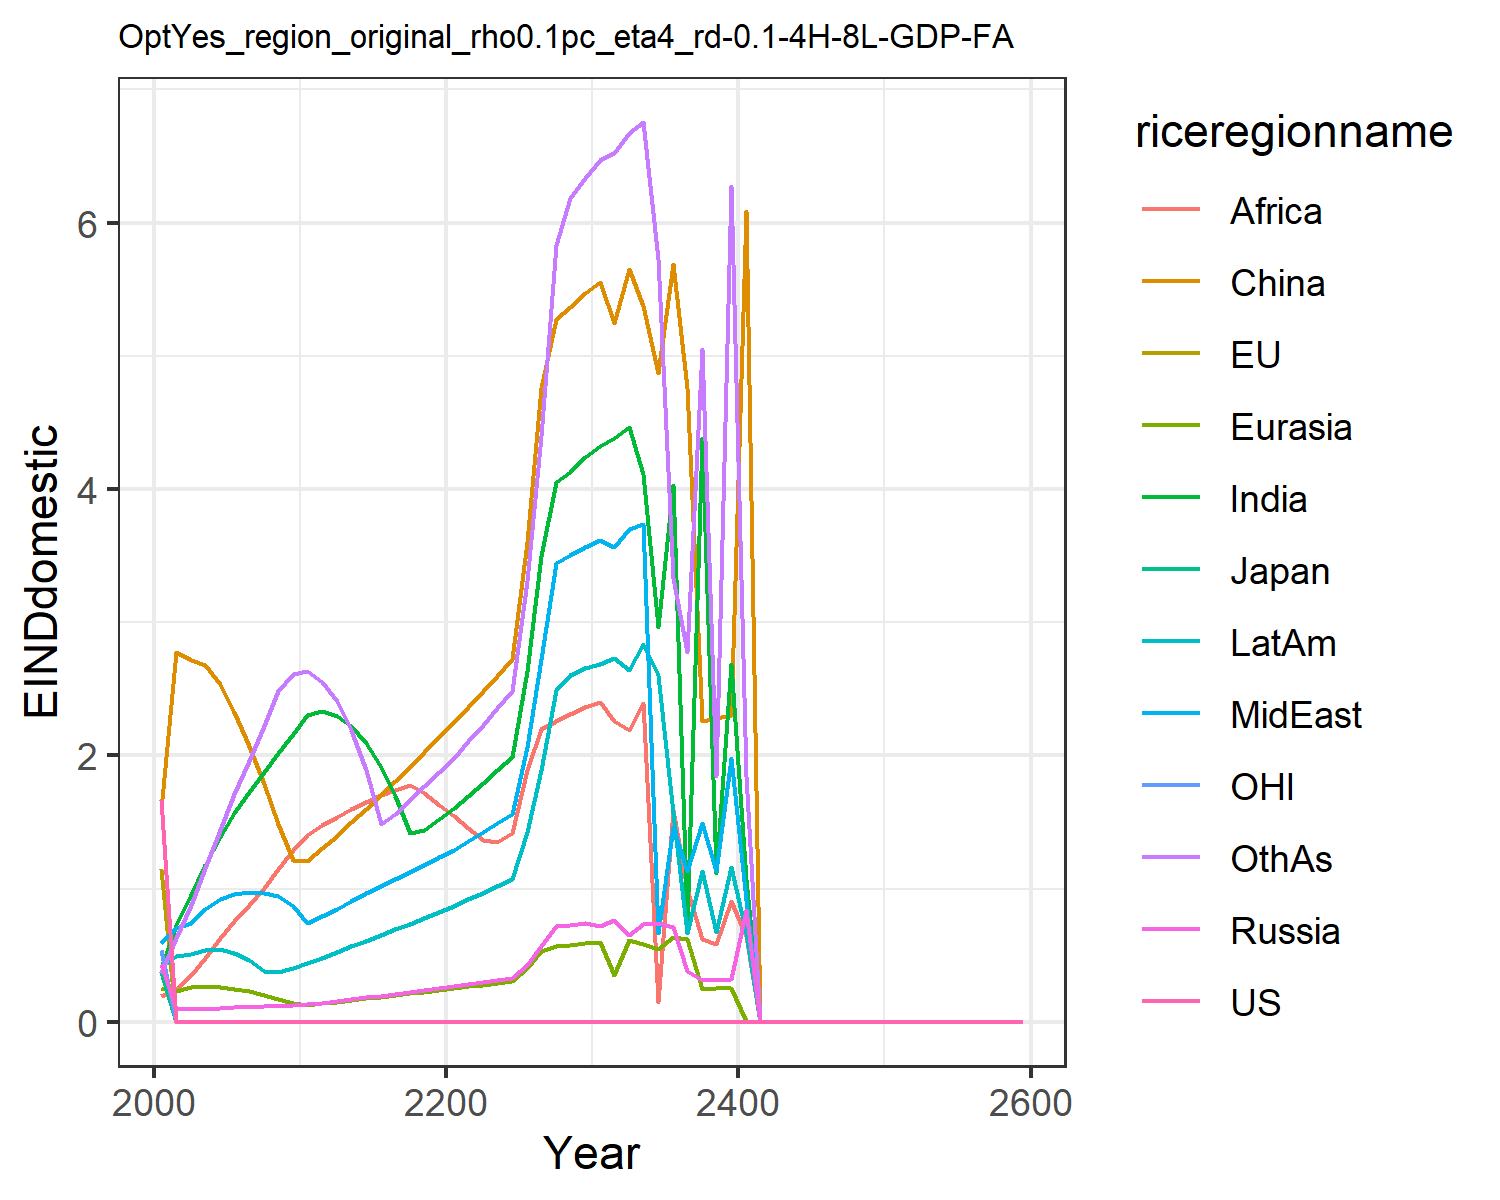

Values plotted in this chart, from the file beside it:
1.6621334550980102, 1.1460506191660516, 0.3699659257424831, 0.43123618180564005, 0.2566662932747705, 1.6007411280266048, 0.4051515896926559, 0.5896749604345518, 0.19137708401697257, 0.4122723985071479, 0.541778261497279, 0.3639521027378334
0.0, 0.0, 0.0, 0.0949, 0.2335, 2.779, 0.723, 0.702, 0.244, 0.4929, 0.0, 0.6307
0.0, 0.0, 0.0, 0.09185, 0.2616, 2.716, 0.9518, 0.7419, 0.3539, 0.5079, 0.0, 0.8786
0.0, 0.0, 0.0, 0.09751, 0.266, 2.675, 1.174, 0.8449, 0.4821, 0.542, 0.0, 1.151
0.0, 0.0, 0.0, 0.1025, 0.2613, 2.535, 1.389, 0.9199, 0.6265, 0.5454, 0.0, 1.439
0.0, 0.0, 0.0, 0.1079, 0.2481, 2.324, 1.568, 0.958, 0.7598, 0.5168, 0.0, 1.706
0.0, 0.0, 0.0, 0.113, 0.2276, 2.07, 1.722, 0.9711, 0.8798, 0.4608, 0.0, 1.958
0.0, 0.0, 0.0, 0.1173, 0.2012, 1.787, 1.872, 0.9667, 1.008, 0.3812, 0.0, 2.218
0.0, 0.0, 0.0, 0.121, 0.1703, 1.488, 2.019, 0.9434, 1.143, 0.3708, 0.0, 2.486
0.0, 0.0, 0.0, 0.1242, 0.1383, 1.215, 2.162, 0.8713, 1.287, 0.4042, 0.0, 2.611
0.0, 0.0, 0.0, 0.131, 0.1282, 1.208, 2.301, 0.7437, 1.4, 0.4396, 0.0, 2.635
0.0, 0.0, 0.0, 0.1423, 0.1389, 1.302, 2.334, 0.7901, 1.473, 0.4783, 0.0, 2.549
0.0, 0.0, 0.0, 0.1552, 0.1507, 1.396, 2.296, 0.8477, 1.539, 0.5213, 0.0, 2.41
0.0, 0.0, 0.0, 0.1687, 0.1632, 1.498, 2.217, 0.9067, 1.598, 0.5657, 0.0, 2.193
0.0, 0.0, 0.0, 0.1822, 0.1755, 1.6, 2.09, 0.9631, 1.652, 0.609, 0.0, 1.889
0.0, 0.0, 0.0, 0.1958, 0.1878, 1.703, 1.915, 1.018, 1.7, 0.6517, 0.0, 1.487
0.0, 0.0, 0.0, 0.2098, 0.2003, 1.808, 1.692, 1.072, 1.742, 0.6943, 0.0, 1.56
0.0, 0.0, 0.0, 0.2241, 0.2129, 1.915, 1.419, 1.126, 1.779, 0.7371, 0.0, 1.664
0.0, 0.0, 0.0, 0.2388, 0.2258, 2.024, 1.443, 1.18, 1.719, 0.7799, 0.0, 1.768
0.0, 0.0, 0.0, 0.254, 0.2388, 2.136, 1.52, 1.234, 1.628, 0.8229, 0.0, 1.872
0.0, 0.0, 0.0, 0.2688, 0.2521, 2.249, 1.603, 1.292, 1.542, 0.8686, 0.0, 1.984
0.0, 0.0, 0.0, 0.2828, 0.2655, 2.364, 1.696, 1.356, 1.453, 0.9181, 0.0, 2.105
0.0, 0.0, 0.0, 0.2969, 0.2791, 2.48, 1.79, 1.422, 1.362, 0.9686, 0.0, 2.229
0.0, 0.0, 0.0, 0.3112, 0.2931, 2.599, 1.886, 1.49, 1.35, 1.02, 0.0, 2.356
0.0, 0.0, 0.0, 0.3257, 0.3073, 2.721, 1.985, 1.56, 1.42, 1.073, 0.0, 2.485
0.0, 0.0, 0.0, 0.4257, 0.4067, 3.598, 2.637, 2.062, 1.887, 1.425, 0.0, 3.308
0.0, 0.0, 0.0, 0.5684, 0.5334, 4.754, 3.498, 2.723, 2.197, 1.889, 0.0, 4.397
0.0, 0.0, 0.0, 0.7185, 0.5657, 5.272, 4.051, 3.442, 2.256, 2.49, 0.0, 5.834
0.0, 0.0, 0.0, 0.7257, 0.5783, 5.367, 4.13, 3.501, 2.309, 2.6, 0.0, 6.181
0.0, 0.0, 0.0, 0.7427, 0.5895, 5.469, 4.239, 3.562, 2.363, 2.656, 0.0, 6.336
0.0, 0.0, 0.0, 0.7193, 0.5995, 5.551, 4.323, 3.618, 2.401, 2.686, 0.0, 6.467
0.0, 0.0, 0.0, 0.7659, 0.3516, 5.242, 4.379, 3.561, 2.259, 2.73, 0.0, 6.525
0.0, 0.0, 0.0, 0.6513, 0.6159, 5.648, 4.467, 3.695, 2.193, 2.643, 0.0, 6.675
0.0, 0.0, 0.0, 0.7342, 0.5865, 5.375, 4.116, 3.738, 2.391, 2.833, 0.0, 6.754
0.0, 0.0006796, 0.0, 0.7421, 0.5465, 4.867, 2.964, 0.6632, 0.1507, 2.6, 0.0, 5.726
0.0, 0.0, 0.0, 0.7096, 0.6325, 5.691, 4.031, 1.463, 1.59, 1.566, 0.0, 3.334
0.0001428, 0.0, 0.0, 0.3775, 0.618, 4.76, 0.7353, 1.128, 0.993, 0.6682, 0.0, 2.774
0.0, 0.0, 0.0, 0.3113, 0.2464, 2.258, 4.384, 1.493, 0.6189, 1.135, 0.0, 5.053
0.0, 0.0, 0.0, 0.3143, 0.2522, 2.283, 1.113, 1.128, 0.5828, 0.6714, 0.0, 1.843
0.0, 0.0, 1.7117023491918923e-5, 0.3173, 0.2548, 2.301, 2.686, 1.981, 0.9033, 1.161, 0.0, 6.275
0.0, 0.0, 0.0, 0.838, 0.007323, 6.086, 1.071, 0.9159, 0.6409, 0.6657, 0.0, 1.844
0.0, 0.0, 0.0, 0.0, 0.0, 0.0, 0.0, 0.0, 0.0, 0.0, 0.0, 0.0
0.0, 0.0, 0.0, 0.0, 0.0, 0.0, 0.0, 0.0, 0.0, 0.0, 0.0, 0.0
0.0, 0.0, 0.0, 0.0, 0.0, 0.0, 0.0, 0.0, 0.0, 0.0, 0.0, 0.0
0.0, 0.0, 0.0, 0.0, 0.0, 0.0, 0.0, 0.0, 0.0, 0.0, 0.0, 0.0
0.0, 0.0, 0.0, 0.0, 0.0, 0.0, 0.0, 0.0, 0.0, 0.0, 0.0, 0.0
0.0, 0.0, 0.0, 0.0, 0.0, 0.0, 0.0, 0.0, 0.0, 0.0, 0.0, 0.0
0.0, 0.0, 0.0, 0.0, 0.0, 0.0, 0.0, 0.0, 0.0, 0.0, 0.0, 0.0
0.0, 0.0, 0.0, 0.0, 0.0, 0.0, 0.0, 0.0, 0.0, 0.0, 0.0, 0.0
0.0, 0.0, 0.0, 0.0, 0.0, 0.0, 0.0, 0.0, 0.0, 0.0, 0.0, 0.0
0.0, 0.0, 0.0, 0.0, 0.0, 0.0, 0.0, 0.0, 0.0, 0.0, 0.0, 0.0
0.0, 0.0, 0.0, 0.0, 0.0, 0.0, 0.0, 0.0, 0.0, 0.0, 0.0, 0.0
0.0, 0.0, 0.0, 0.0, 0.0, 0.0, 0.0, 0.0, 0.0, 0.0, 0.0, 0.0
0.0, 0.0, 0.0, 0.0, 0.0, 0.0, 0.0, 0.0, 0.0, 0.0, 0.0, 0.0
0.0, 0.0, 0.0, 0.0, 0.0, 0.0, 0.0, 0.0, 0.0, 0.0, 0.0, 0.0
0.0, 0.0, 0.0, 0.0, 0.0, 0.0, 0.0, 0.0, 0.0, 0.0, 0.0, 0.0
0.0, 0.0, 0.0, 0.0, 0.0, 0.0, 0.0, 0.0, 0.0, 0.0, 0.0, 0.0
0.0, 0.0, 0.0, 0.0, 0.0, 0.0, 0.0, 0.0, 0.0, 0.0, 0.0, 0.0
0.0, 0.0, 0.0, 0.0, 0.0, 0.0, 0.0, 0.0, 0.0, 0.0, 0.0, 0.0
0.0, 0.0, 0.0, 0.0, 0.0, 0.0, 0.0, 0.0, 0.0, 0.0, 0.0, 0.0
